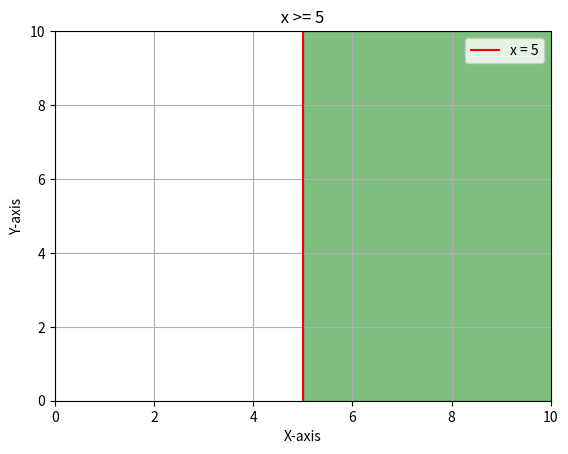

Source code (Python):
import matplotlib.pyplot as plt


x = [5, 5]
y = [0, 10]
plt.plot(x, y, "red", label="x = 5")
plt.fill_betweenx(y, 5, 20, color="green", alpha=0.5)
plt.xlabel("X-axis")
plt.ylabel("Y-axis")
plt.title(" x >= 5 ")
plt.xlim(0, 10)
plt.ylim(0, 10)
plt.legend(loc="upper right")
plt.grid(True)
plt.show()
